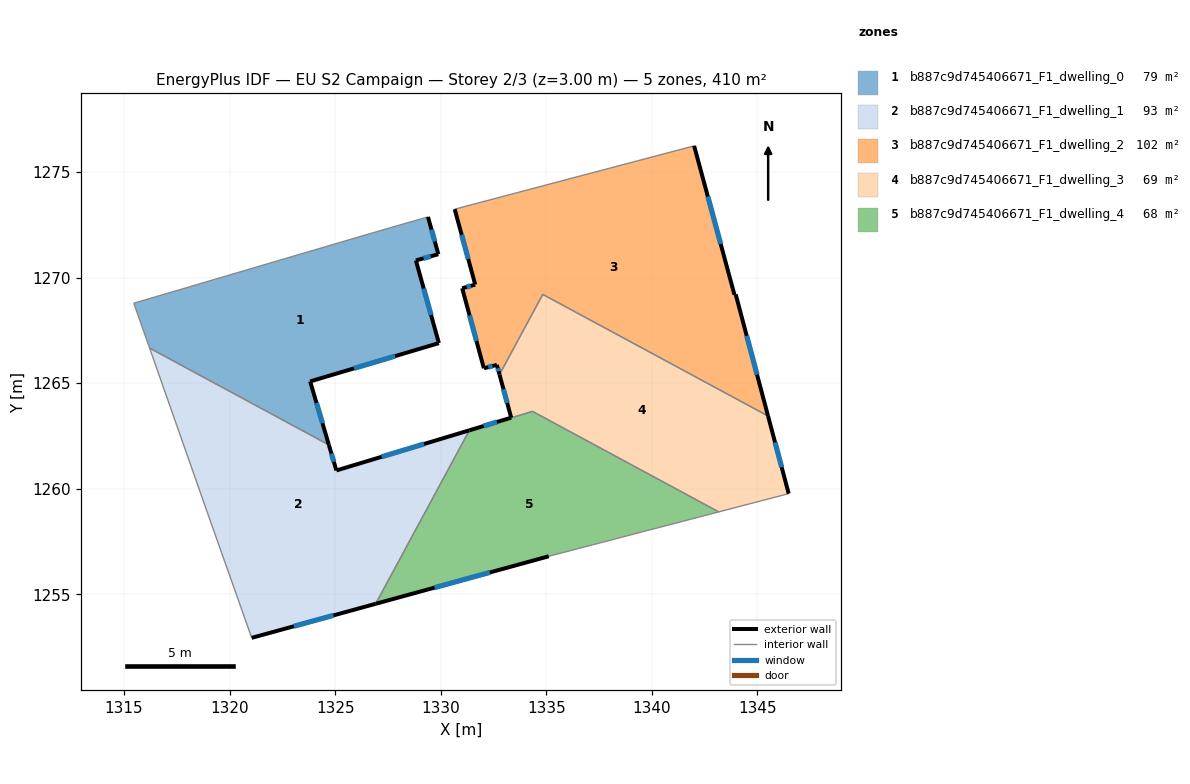
=== STOREY PLAN SPEC (per zone: floor XY polygon, exterior-wall plan segments, windows/doors) ===
zone 1: b887c9d745406671_F1_dwelling_0  (78.7 m²)
  floor: (1329.40, 1272.87) (1329.89, 1271.11) (1328.83, 1270.81) (1329.92, 1266.90) (1323.82, 1265.08) (1324.70, 1262.07) (1316.21, 1266.66) (1315.46, 1268.79) (1326.56, 1272.06)
  exterior wall: (1328.83, 1270.81) – (1329.89, 1271.11)  [1.1 m]
    window: (1329.19, 1270.91) – (1329.53, 1271.01)  [0.3 m²]
  exterior wall: (1329.92, 1266.90) – (1328.83, 1270.81)  [4.1 m]
    window: (1329.54, 1268.23) – (1329.20, 1269.48)  [1.2 m²]
  exterior wall: (1323.82, 1265.08) – (1329.92, 1266.90)  [6.4 m]
    window: (1325.89, 1265.70) – (1327.84, 1266.28)  [1.9 m²]
  exterior wall: (1324.70, 1262.07) – (1323.82, 1265.08)  [3.1 m]
    window: (1324.40, 1263.10) – (1324.12, 1264.06)  [1.0 m²]
  exterior wall: (1329.89, 1271.11) – (1329.40, 1272.87)  [1.8 m]
    window: (1329.72, 1271.71) – (1329.57, 1272.27)  [0.6 m²]
  interior walls: 4
zone 2: b887c9d745406671_F1_dwelling_1  (92.8 m²)
  floor: (1331.36, 1262.76) (1326.92, 1254.55) (1321.05, 1252.93) (1318.94, 1258.91) (1316.21, 1266.66) (1324.70, 1262.07) (1325.06, 1260.86)
  exterior wall: (1325.06, 1260.86) – (1324.70, 1262.07)  [1.3 m]
    window: (1324.94, 1261.28) – (1324.82, 1261.66)  [0.4 m²]
  exterior wall: (1321.05, 1252.93) – (1326.92, 1254.55)  [6.1 m]
    window: (1323.05, 1253.48) – (1324.92, 1254.00)  [1.9 m²]
  exterior wall: (1331.36, 1262.76) – (1325.06, 1260.86)  [6.6 m]
    window: (1329.21, 1262.12) – (1327.20, 1261.51)  [2.0 m²]
  interior walls: 4
zone 3: b887c9d745406671_F1_dwelling_2  (101.9 m²)
  floor: (1342.00, 1276.24) (1343.92, 1269.19) (1343.97, 1269.20) (1345.51, 1263.44) (1334.84, 1269.20) (1332.79, 1265.41) (1332.66, 1265.86) (1332.04, 1265.70) (1331.02, 1269.50) (1331.64, 1269.67) (1330.66, 1273.24)
  exterior wall: (1330.66, 1273.24) – (1331.64, 1269.67)  [3.7 m]
    window: (1330.99, 1272.02) – (1331.31, 1270.88)  [1.1 m²]
  exterior wall: (1343.92, 1269.19) – (1342.01, 1276.24)  [7.3 m]
    window: (1343.27, 1271.59) – (1342.65, 1273.84)  [2.2 m²]
  exterior wall: (1343.97, 1269.20) – (1343.92, 1269.19)  [0.1 m]
  exterior wall: (1345.51, 1263.44) – (1343.97, 1269.20)  [6.0 m]
    window: (1344.99, 1265.40) – (1344.50, 1267.24)  [1.8 m²]
  exterior wall: (1332.66, 1265.86) – (1332.79, 1265.41)  [0.5 m]
    window: (1332.70, 1265.71) – (1332.74, 1265.56)  [0.1 m²]
  exterior wall: (1332.05, 1265.70) – (1332.66, 1265.86)  [0.6 m]
    window: (1332.25, 1265.76) – (1332.45, 1265.81)  [0.2 m²]
  exterior wall: (1331.02, 1269.50) – (1332.05, 1265.70)  [3.9 m]
    window: (1331.37, 1268.21) – (1331.70, 1266.99)  [1.2 m²]
  exterior wall: (1331.64, 1269.67) – (1331.02, 1269.50)  [0.6 m]
    window: (1331.43, 1269.61) – (1331.23, 1269.55)  [0.2 m²]
  interior walls: 3
zone 4: b887c9d745406671_F1_dwelling_3  (69.0 m²)
  floor: (1345.51, 1263.44) (1346.48, 1259.76) (1343.17, 1258.90) (1334.35, 1263.66) (1331.36, 1262.76) (1333.34, 1263.36) (1332.79, 1265.41) (1334.84, 1269.20)
  exterior wall: (1332.79, 1265.41) – (1333.34, 1263.36)  [2.1 m]
    window: (1332.97, 1264.71) – (1333.15, 1264.06)  [0.6 m²]
  exterior wall: (1346.48, 1259.76) – (1345.51, 1263.44)  [3.8 m]
    window: (1346.15, 1261.02) – (1345.84, 1262.19)  [1.2 m²]
  exterior wall: (1333.34, 1263.36) – (1331.36, 1262.76)  [2.1 m]
    window: (1332.67, 1263.16) – (1332.03, 1262.97)  [0.6 m²]
  interior walls: 5
zone 5: b887c9d745406671_F1_dwelling_4  (67.7 m²)
  floor: (1343.17, 1258.90) (1335.12, 1256.80) (1326.92, 1254.55) (1331.36, 1262.76) (1334.35, 1263.66)
  exterior wall: (1326.92, 1254.55) – (1335.12, 1256.80)  [8.5 m]
    window: (1329.71, 1255.31) – (1332.33, 1256.03)  [2.6 m²]
  interior walls: 4

=== DERIVED (storey summary) ===
Building: EU S2 Campaign
Storey: 2 of 3  (floor level z = 3.00 m)
Storey gross floor area: 410.1 m²
Zones on this storey: 5
  - b887c9d745406671_F1_dwelling_0: floor 78.7 m²; exterior wall 16.5 m (49.5 m²); 5 window(s) 5.1 m²; WWR 10.2%
  - b887c9d745406671_F1_dwelling_1: floor 92.8 m²; exterior wall 13.9 m (41.8 m²); 3 window(s) 4.3 m²; WWR 10.2%
  - b887c9d745406671_F1_dwelling_2: floor 101.9 m²; exterior wall 22.7 m (68.1 m²); 7 window(s) 6.9 m²; WWR 10.2%
  - b887c9d745406671_F1_dwelling_3: floor 69.0 m²; exterior wall 8.0 m (24.0 m²); 3 window(s) 2.4 m²; WWR 10.2%
  - b887c9d745406671_F1_dwelling_4: floor 67.7 m²; exterior wall 8.5 m (25.5 m²); 1 window(s) 2.6 m²; WWR 10.2%
Zone adjacency (shared interzone walls):
  - b887c9d745406671_F1_dwelling_0 ↔ b887c9d745406671_F1_dwelling_1
  - b887c9d745406671_F1_dwelling_1 ↔ b887c9d745406671_F1_dwelling_4
  - b887c9d745406671_F1_dwelling_2 ↔ b887c9d745406671_F1_dwelling_3
  - b887c9d745406671_F1_dwelling_3 ↔ b887c9d745406671_F1_dwelling_4